Run: headless pygame with SDL's dummy video driver; simulated clock (each Clock.tick advances the game by its frame time, no real sleeping); random seed 0; keys injected as events and as key.get_pressed() state; no mouse input.
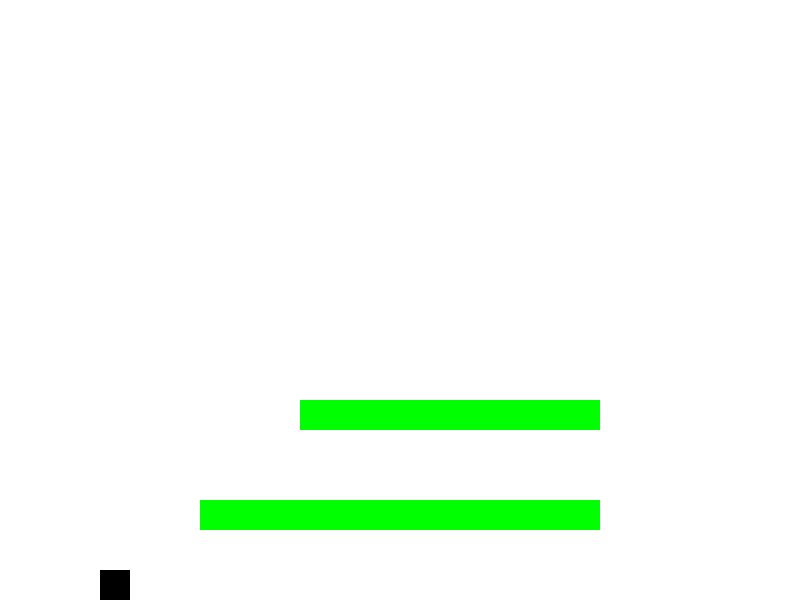
Frame 1 of 4 · flips 1–60 · no input
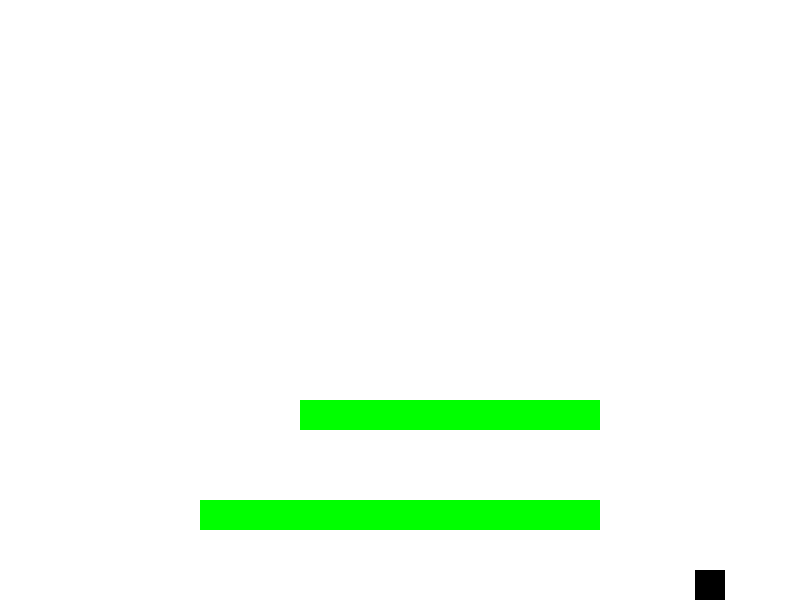
Frame 2 of 4 · flips 61–180 · tapped SPACE, RETURN · held RIGHT (→), D
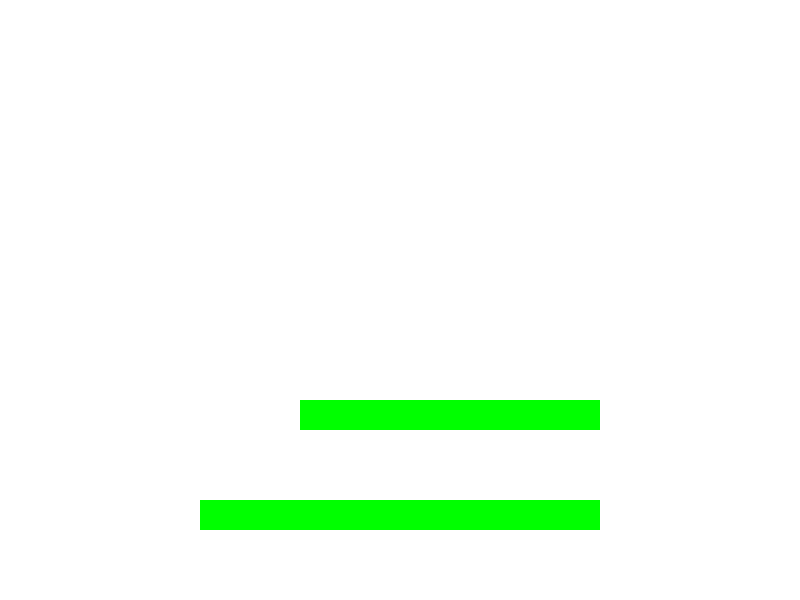
Frame 3 of 4 · flips 181–300 · held DOWN (↓), S
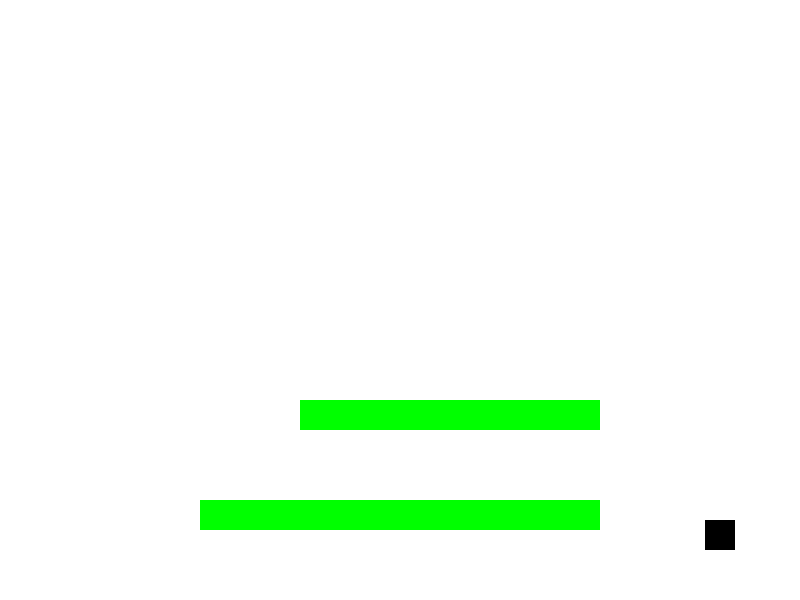
Frame 4 of 4 · flips 301–420 · held LEFT (←), A, UP (↑), W

The pygame program that drew these frames:

import pygame as pg
from sys import path
from sys import exit
from math import sqrt
import os

# Make path point to current directory
my_path = os.path.dirname(os.path.realpath(__file__))
os.chdir(my_path)
path.append(my_path)

#Setup
pg.init()
screen = pg.display.set_mode((800,600)) #set your window size, (x,y)
pg.display.set_caption("Game Title")
clock = pg.time.Clock()

#colors
white = (255,255,255)
black = (0,0,0)
red = (255, 0, 0)
green = (0, 255, 0)

class Samus():
    def __init__(self):
        self.hitbox = pg.Rect(100,100,30,30)
        self.speed_x = 0
        self.speed_y = 0
        self.gravity = 1
        self.jumping = 0

    def update(self):
        self.gravity += 1
        self.hitbox[1] += self.gravity
        self.hitbox[0] += self.speed_x

    def draw(self):
        pg.draw.rect(screen, black, self.hitbox)

s1 = Samus()
platform = pg.Rect(300,400,300,30)
platform2 = pg.Rect(200,500,400,30)
leftPress = 0

while True:

    # Input
    pg.event.pump()
    keys = pg.key.get_pressed()

    # Update
    s1.update()

    # Events
    if keys[pg.K_RIGHT]:
        s1.speed_x = 5
        if leftPress:
            leftPress = 0

    if keys[pg.K_LEFT] and leftPress == 0:
        leftPress = 1
        s1.speed_x = -5

    if keys[pg.K_UP] :#and s1.jumping == 0:
        s1.jumping = 1
        s1.speed_y = -15
        s1.hitbox[1] += s1.speed_y

    if s1.hitbox[1] >= 570:
        s1.gravity = 0
        s1.jumping = 0
        s1.speed_y = 0
        s1.hitbox[1] = 570
        if keys[pg.K_UP]:
            s1.hitbox[1] += s1.speed_y


    if s1.hitbox[1] >= (platform[1] - s1.hitbox[3]) and s1.hitbox.colliderect(platform):
        s1.gravity = 0
        s1.hitbox[1] = (platform[1] - s1.hitbox[3])
        if keys[pg.K_UP]:
            s1.hitbox[1] += s1.speed_y

    if s1.hitbox[1] >= (platform2[1] - s1.hitbox[3]) and s1.hitbox.colliderect(platform2):
        s1.gravity = 0
        s1.hitbox[1] = (platform2[1] - s1.hitbox[3])
        if keys[pg.K_UP]:
            s1.hitbox[1] += s1.speed_y

    # Drawings
    screen.fill(white)
    pg.draw.rect(screen, green, platform)
    pg.draw.rect(screen, green, platform2)
    s1.draw()
    pg.display.flip()

    # Clock
    clock.tick(20)
